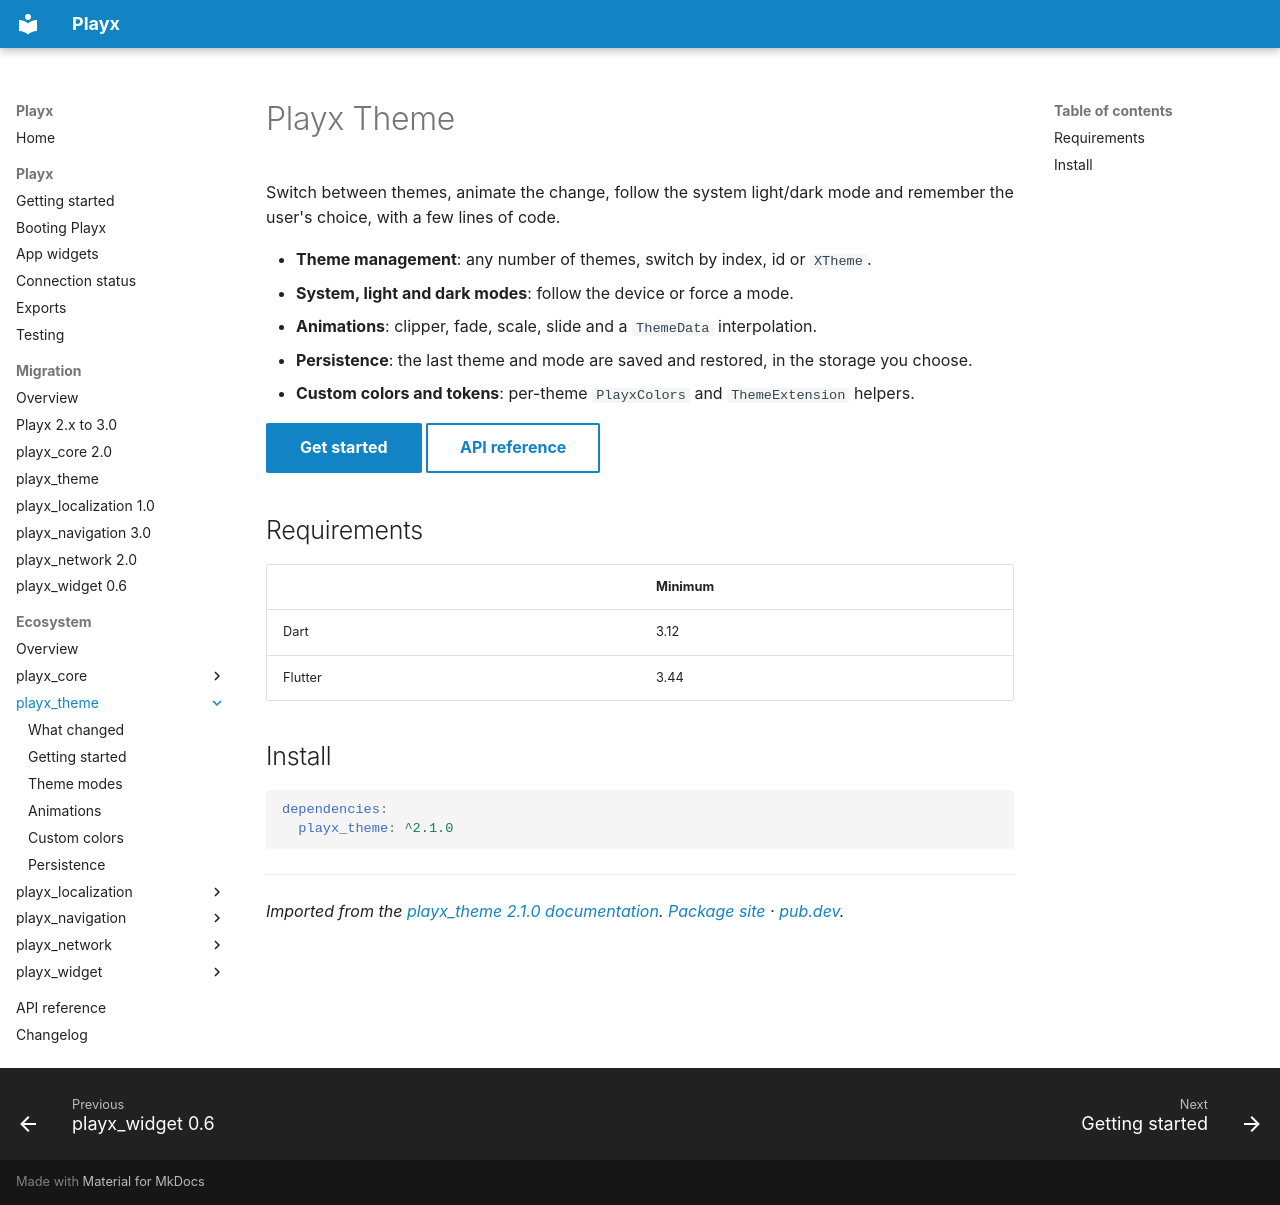

repository: playx-flutter/playx · page: packages/playx_theme/index.html · generator: mkdocs


# Playx Theme

Switch between themes, animate the change, follow the system light/dark mode and
remember the user's choice, with a few lines of code.

- **Theme management**: any number of themes, switch by index, id or `XTheme`.
- **System, light and dark modes**: follow the device or force a mode.
- **Animations**: clipper, fade, scale, slide and a `ThemeData` interpolation.
- **Persistence**: the last theme and mode are saved and restored, in the storage you choose.
- **Custom colors and tokens**: per-theme `PlayxColors` and `ThemeExtension` helpers.

[Get started](getting-started.md){ .md-button .md-button--primary }
[API reference](https://playx-flutter.github.io/playx_theme/api/){ .md-button }

## Requirements

| | Minimum |
|---|---|
| Dart | 3.12 |
| Flutter | 3.44 |

## Install

```yaml
dependencies:
  playx_theme: ^2.1.0
```

---

*Imported from the [playx_theme 2.1.0 documentation](https://github.com/playx-flutter/playx_theme/blob/main/doc/index.md). [Package site](https://playx-flutter.github.io/playx_theme/) · [pub.dev](https://pub.dev/packages/playx_theme).*
